The GitHub repository LukitaFalensiaMarjan/Persentation_Coach contains a labelled image folder "gesture_rf" with 7 categories: gestur aktif, membelakangi, menunduk, pointing at slide, netral, tangan terlipat, tangan tersembunyi. Examples follow, each with its label.

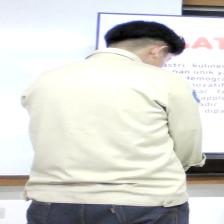
Label: membelakangi

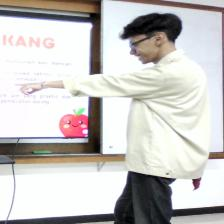
Label: pointing at slide

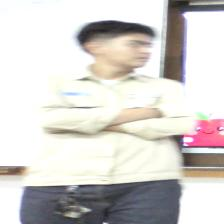
Label: tangan terlipat

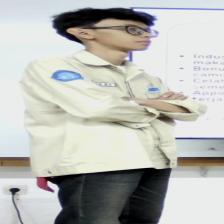
Label: tangan terlipat

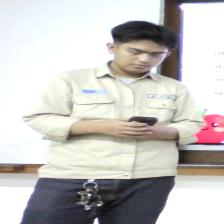
Label: menunduk

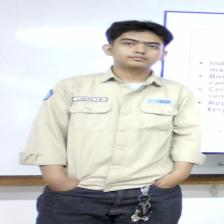
Label: tangan tersembunyi
